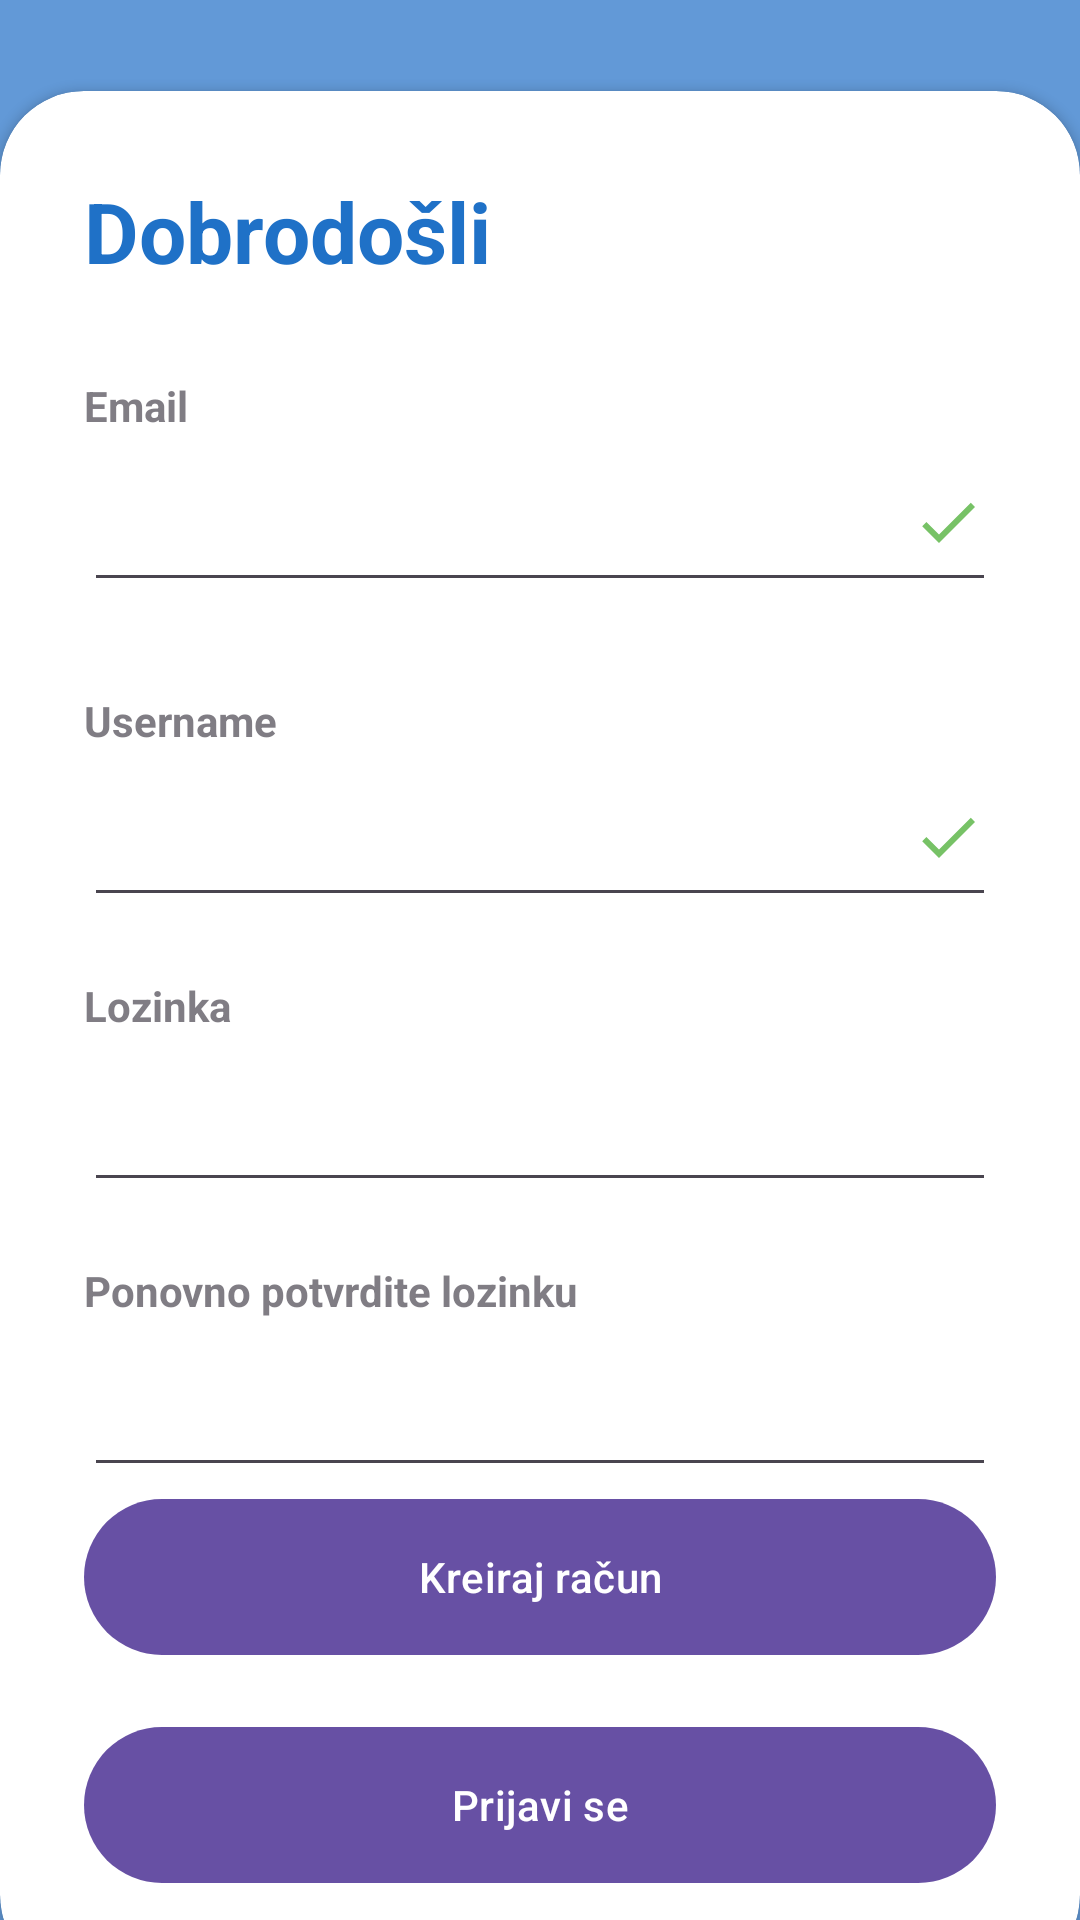

Here is an Android app screen rendered from its layout file. Give the layout XML and the strings, colors and styles it references.
<!-- AndroidManifest.xml: application theme Theme.ParkSpotterRijeka -->
<!-- res/layout/registration.xml -->
<?xml version="1.0" encoding="utf-8"?>
<RelativeLayout xmlns:android="http://schemas.android.com/apk/res/android"
    xmlns:app="http://schemas.android.com/apk/res-auto"
    xmlns:tools="http://schemas.android.com/tools"
    android:layout_width="match_parent"
    android:layout_height="match_parent"
    android:background="@drawable/rijeka_login"
    tools:context=".RegistrationActivity">

    <RelativeLayout
        android:layout_width="match_parent"
        android:layout_height="match_parent"
        android:background="@color/my_primary"
        android:alpha="0.7"/>

    <LinearLayout
        android:layout_width="match_parent"
        android:layout_height="match_parent"
        android:orientation="vertical"
        android:gravity="center"
        android:layout_above="@id/card_view"
        android:padding="28dp">

        <TextView
            android:layout_width="wrap_content"
            android:layout_height="wrap_content"
            android:text="ParkSpotterRijeka"
            android:textColor="@color/white"
            android:textStyle="bold"
            android:fontFamily="sans-serif-medium"
            android:textSize="32sp"/>
        <ImageView
            android:layout_width="wrap_content"
            android:layout_height="wrap_content"
            android:src="@drawable/parkspotter_logo"/>
    </LinearLayout>

    <androidx.cardview.widget.CardView
        android:layout_width="match_parent"
        android:layout_height="wrap_content"
        android:layout_alignParentBottom="true"
        app:cardCornerRadius="28dp"
        android:layout_marginBottom="-20dp"
        android:id="@+id/card_view">

        <LinearLayout
            android:layout_width="match_parent"
            android:layout_height="wrap_content"
            android:orientation="vertical"
            android:padding="28dp">
            <TextView
                android:layout_width="wrap_content"
                android:layout_height="wrap_content"
                android:text="Dobrodošli"
                android:textColor="@color/my_primary"
                android:textSize="28dp"
                android:textStyle="bold"/>

            <View
                android:layout_width="wrap_content"
                android:layout_height="30dp"/>
            <TextView
                android:layout_width="wrap_content"
                android:layout_height="wrap_content"
                android:text="Email"
                android:alpha="0.7"
                android:textStyle="bold"/>

            <EditText
                android:id="@+id/emailNovi"
                android:layout_width="match_parent"
                android:layout_height="56dp"
                android:inputType="textEmailAddress"
                android:drawableEnd="@drawable/done_icon"
                android:contentDescription="Unos adrese e-pošte"
                android:importantForAccessibility="no"/>

            <View
                android:layout_width="wrap_content"
                android:layout_height="30dp"/>
            <TextView
                android:layout_width="wrap_content"
                android:layout_height="wrap_content"
                android:text="Username"
                android:alpha="0.7"
                android:textStyle="bold"/>

            <EditText
                android:id="@+id/usernameNovi"
                android:layout_width="match_parent"
                android:layout_height="56dp"
                android:inputType="textVisiblePassword|textNoSuggestions"
                android:drawableEnd="@drawable/done_icon"
                android:contentDescription="Unosite username"
                android:importantForAccessibility="no"/>

            <View
                android:layout_width="wrap_content"
                android:layout_height="20dp"/>
            <TextView
                android:layout_width="wrap_content"
                android:layout_height="wrap_content"
                android:text="Lozinka"
                android:alpha="0.7"
                android:textStyle="bold"/>

            <EditText
                android:id="@+id/passwordNovi"
                android:layout_width="match_parent"
                android:layout_height="56dp"
                android:inputType="textPassword"
                android:drawableEnd="@drawable/password_icon"
                android:contentDescription="Unos lozinke"
                android:importantForAccessibility="no"/>

            <View
                android:layout_width="wrap_content"
                android:layout_height="20dp"/>

            <TextView
                android:layout_width="wrap_content"
                android:layout_height="wrap_content"
                android:text="Ponovno potvrdite lozinku"
                android:alpha="0.7"
                android:textStyle="bold"/>

            <EditText
                android:id="@+id/repassword"
                android:layout_width="match_parent"
                android:layout_height="56dp"
                android:inputType="textPassword"
                android:drawableEnd="@drawable/password_icon"
                android:contentDescription="Unos lozinke"
                android:importantForAccessibility="no"/>

            <com.google.android.material.button.MaterialButton
                android:id="@+id/RegistrationBtn"
                android:layout_width="match_parent"
                android:layout_height="60dp"
                android:text="Kreiraj račun"
                app:cornerRadius="32dp"/>

            <com.google.android.material.button.MaterialButton
                android:id="@+id/LoginBtn"
                android:layout_width="match_parent"
                android:layout_height="60dp"
                android:text="Prijavi se"
                android:layout_marginTop="16dp"
                app:cornerRadius="32dp"/>

        </LinearLayout>

    </androidx.cardview.widget.CardView>

</RelativeLayout>
<!-- resources referenced by this layout -->
<resources>
  <color name="my_primary">#1f71c7</color>
  <!-- drawable done_icon (drawable) -->
  <vector android:height="24dp" android:tint="#77C266"
      android:viewportHeight="24" android:viewportWidth="24"
      android:width="24dp" xmlns:android="http://schemas.android.com/apk/res/android">
      <path android:fillColor="@android:color/white" android:pathData="M9,16.2L4.8,12l-1.4,1.4L9,19 21,7l-1.4,-1.4L9,16.2z"/>
  </vector>
  <!-- drawable parkspotter_logo: png bitmap (drawable-v24, 42768 bytes) -->
  <style name="Theme.ParkSpotterRijeka" parent="Base.Theme.ParkSpotterRijeka" />
  <style name="Base.Theme.ParkSpotterRijeka" parent="Theme.Material3.DayNight.NoActionBar">
          
          
      </style>
  <!-- not gathered from this repository: default colours our renderer supplied (Android Studio template values) -->
  <color name="white">#FFFFFFFF</color>
</resources>
